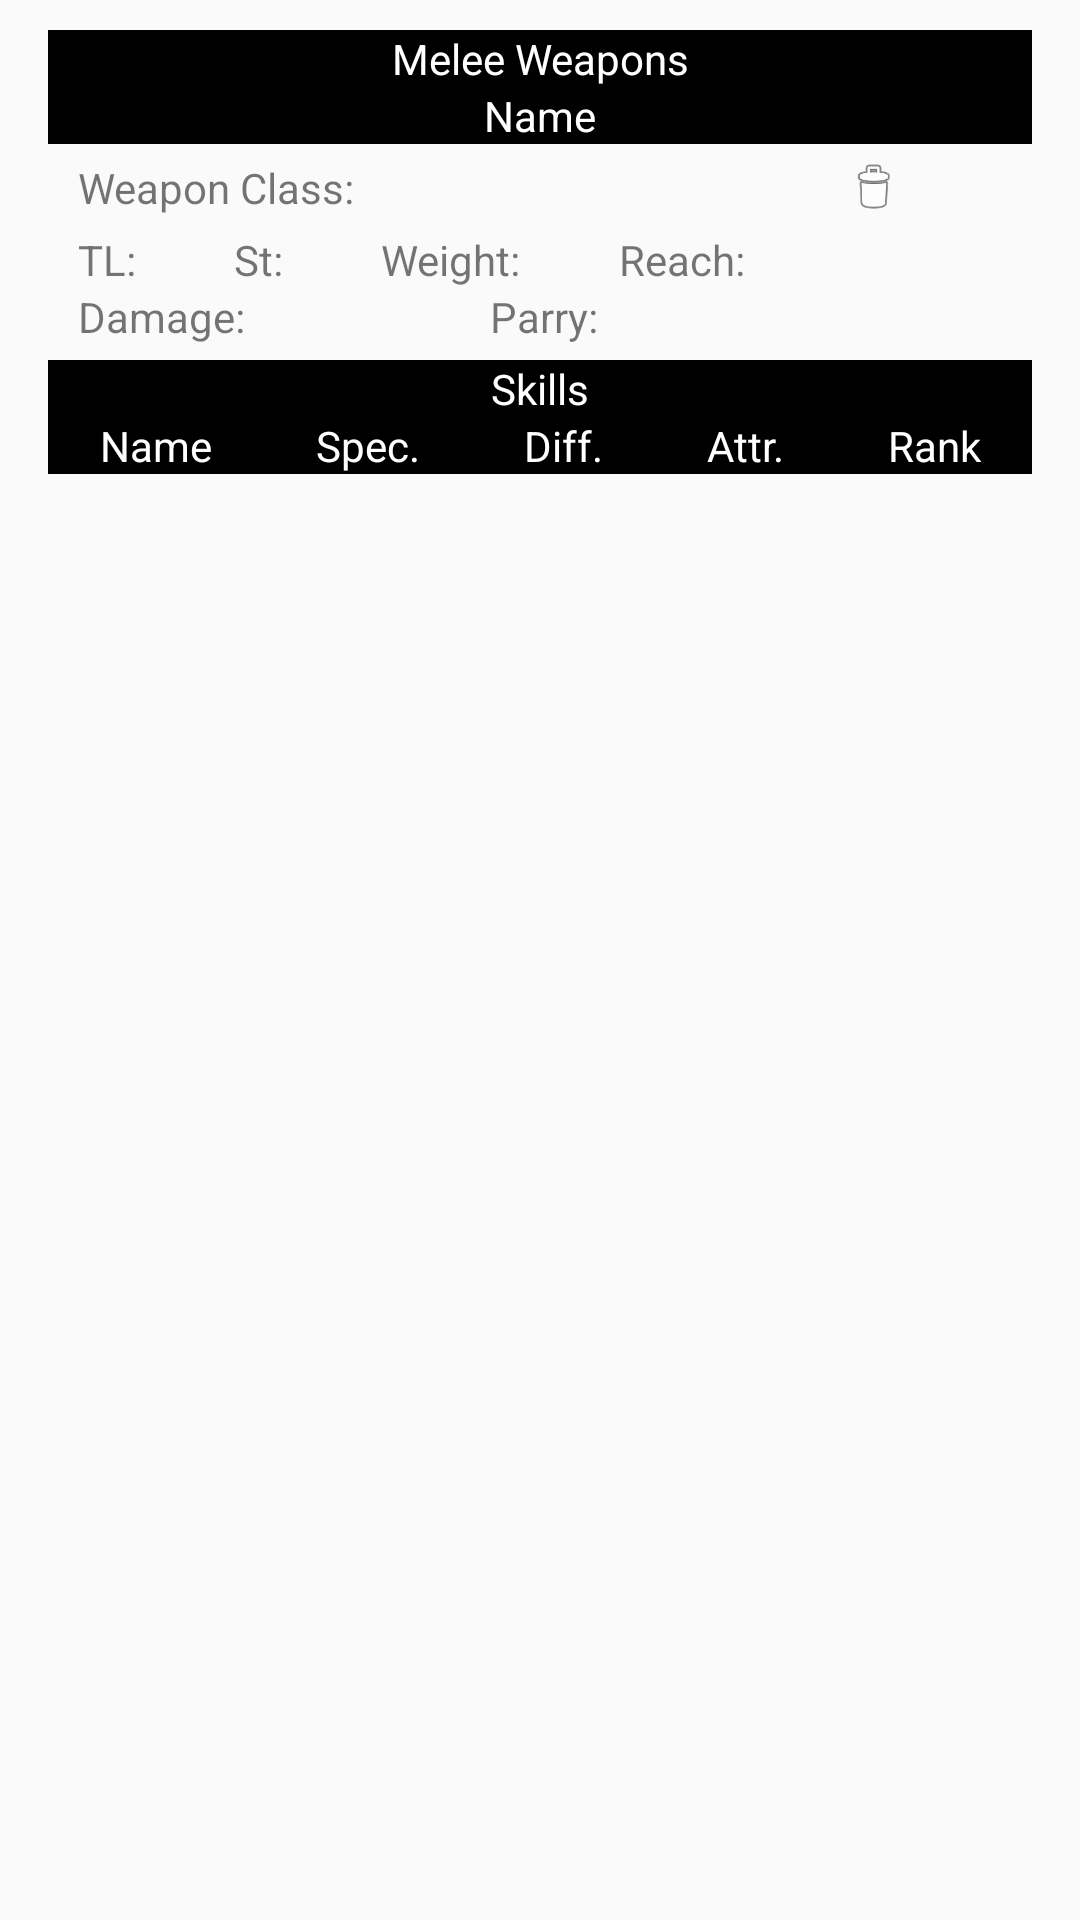

Layout XML and referenced resources for this Android screen:
<!-- AndroidManifest.xml: application theme AppTheme -->
<!-- res/layout/fragment_weapons.xml -->
<android.support.v4.widget.NestedScrollView xmlns:android="http://schemas.android.com/apk/res/android"
    xmlns:app="http://schemas.android.com/apk/res-auto"
    xmlns:tools="http://schemas.android.com/tools"
    android:layout_width="match_parent"
    android:layout_height="match_parent"
    android:paddingBottom="@dimen/activity_vertical_margin"
    android:paddingLeft="@dimen/activity_horizontal_margin"
    android:paddingRight="@dimen/activity_horizontal_margin"
    android:paddingTop="@dimen/activity_vertical_margin"
    android:id="@+id/weapon_Layout"
    app:layout_behavior="@string/appbar_scrolling_view_behavior"
    tools:context="soulstudios.gurpsc.PageFragment">


    <LinearLayout
        android:id="@+id/Weapon_Tables"
        android:layout_width="match_parent"
        android:layout_height="wrap_content"
        android:orientation="vertical">

        <GridLayout
            android:layout_width="match_parent"
            android:layout_height="wrap_content"
            android:columnCount="5"
            android:background="@drawable/outer_border"
            android:id="@+id/melee_grid">

            <TextView
                android:id="@+id/melee_title"
                android:layout_width="match_parent"
                android:layout_height="wrap_content"
                android:background="@android:color/black"
                android:textColor="@android:color/white"
                android:gravity="center"
                android:layout_column="0"
                android:layout_row="0"
                android:layout_columnSpan="5"
                android:text="@string/melee_title" />

            <LinearLayout
                android:layout_width="match_parent"
                android:layout_height="wrap_content"
                android:orientation="vertical">
                <LinearLayout
                    android:layout_width="match_parent"
                    android:layout_height="wrap_content"
                    android:orientation="horizontal">
                    <TextView
                        android:id="@+id/W_Name"
                        android:layout_width="match_parent"
                        android:layout_height="wrap_content"
                        android:background="@android:color/black"
                        android:textColor="@android:color/white"
                        android:gravity="center"
                        android:text="@string/skill_name" />
                </LinearLayout>

                <LinearLayout
                    android:layout_width="match_parent"
                    android:layout_height="wrap_content"
                    android:paddingStart="10dp"
                    android:layout_marginTop="5dp"
                    android:orientation="horizontal">

                    <TextView
                        android:labelFor="@+id/wClass"
                        android:layout_width="wrap_content"
                        android:layout_height="wrap_content"
                        android:text="@string/w_class"/>

                    <TextView
                        android:id="@+id/wClass"
                        android:layout_width="wrap_content"
                        android:layout_height="wrap_content"
                        android:ems="10" />

                    <ImageView
                        android:layout_width="19dp"
                        android:layout_height="19dp"
                        android:gravity="end"
                        android:contentDescription="@string/but_del"
                        android:src="@android:drawable/ic_menu_delete" />
                </LinearLayout>

                <LinearLayout
                    android:layout_width="match_parent"
                    android:layout_height="wrap_content"
                    android:paddingStart="10dp"
                    android:layout_marginTop="5dp"
                    android:orientation="horizontal">

                    <TextView
                        android:labelFor="@+id/wTL"
                        android:layout_width="wrap_content"
                        android:layout_height="wrap_content"
                        android:text="@string/w_tl"/>

                    <TextView
                        android:id="@+id/wTL"
                        android:layout_width="wrap_content"
                        android:layout_height="wrap_content"
                        android:ems="2" />

                    <TextView
                        android:labelFor="@+id/wST"
                        android:layout_width="wrap_content"
                        android:layout_height="wrap_content"
                        android:text="@string/w_st"/>

                    <TextView
                        android:id="@+id/wST"
                        android:layout_width="wrap_content"
                        android:layout_height="wrap_content"
                        android:ems="2" />

                    <TextView
                        android:labelFor="@+id/wWeight"
                        android:layout_width="wrap_content"
                        android:layout_height="wrap_content"
                        android:text="@string/w_weight"/>

                    <TextView
                        android:id="@+id/wWeight"
                        android:layout_width="wrap_content"
                        android:layout_height="wrap_content"
                        android:ems="2" />

                    <TextView
                        android:labelFor="@+id/wReach"
                        android:layout_width="wrap_content"
                        android:layout_height="wrap_content"
                        android:text="@string/w_reach"/>

                    <TextView
                        android:id="@+id/wReach"
                        android:layout_width="wrap_content"
                        android:layout_height="wrap_content"
                        android:ems="3" />
                </LinearLayout>

                <LinearLayout
                    android:layout_width="match_parent"
                    android:layout_height="wrap_content"
                    android:paddingStart="10dp"
                    android:layout_marginBottom="5dp"
                    android:orientation="horizontal">

                    <TextView
                        android:labelFor="@+id/wDmg"
                        android:layout_width="wrap_content"
                        android:layout_height="wrap_content"
                        android:text="@string/w_dmg"/>

                    <TextView
                        android:id="@+id/wDmg"
                        android:layout_width="wrap_content"
                        android:layout_height="wrap_content"
                        android:ems="5" />

                    <TextView
                        android:labelFor="@+id/wParry"
                        android:layout_width="wrap_content"
                        android:layout_height="wrap_content"
                        android:text="@string/w_parry"/>

                    <TextView
                        android:id="@+id/wParry"
                        android:layout_width="wrap_content"
                        android:layout_height="wrap_content"
                        android:ems="3" />

                </LinearLayout>


            </LinearLayout>


        </GridLayout>

        <GridLayout
            android:layout_width="match_parent"
            android:layout_height="wrap_content"
            android:columnCount="5"
            android:background="@drawable/outer_border"
            android:id="@+id/ranged_grid">

            <TextView
                android:id="@+id/Skills1"
                android:layout_width="match_parent"
                android:layout_height="wrap_content"
                android:background="@android:color/black"
                android:textColor="@android:color/white"
                android:gravity="center"
                android:layout_column="0"
                android:layout_row="0"
                android:layout_columnSpan="5"
                android:text="@string/skills_title" />

            <TextView
                android:id="@+id/W_Name1"
                android:layout_width="wrap_content"
                android:layout_height="wrap_content"
                android:background="@android:color/black"
                android:textColor="@android:color/white"
                android:gravity="center"
                android:layout_columnWeight="1"
                android:layout_column="0"
                android:layout_row="1"
                android:text="@string/skill_name" />

            <TextView
                android:id="@+id/W_Spec1"
                android:layout_width="wrap_content"
                android:layout_height="wrap_content"
                android:background="@android:color/black"
                android:textColor="@android:color/white"
                android:gravity="center"
                android:layout_columnWeight="1"
                android:layout_column="1"
                android:layout_row="1"
                android:text="@string/skill_spec" />

            <TextView
                android:id="@+id/W_Diff1"
                android:layout_width="wrap_content"
                android:layout_height="wrap_content"
                android:background="@android:color/black"
                android:textColor="@android:color/white"
                android:gravity="center"
                android:layout_columnWeight="1"
                android:layout_column="2"
                android:layout_row="1"
                android:text="@string/skill_diff" />

            <TextView
                android:id="@+id/W_Attr1"
                android:layout_width="wrap_content"
                android:layout_height="wrap_content"
                android:background="@android:color/black"
                android:textColor="@android:color/white"
                android:gravity="center"
                android:layout_columnWeight="1"
                android:layout_column="3"
                android:layout_row="1"
                android:text="@string/skill_attr" />

            <TextView
                android:id="@+id/W_Rank1"
                android:layout_width="wrap_content"
                android:layout_height="wrap_content"
                android:background="@android:color/black"
                android:textColor="@android:color/white"
                android:gravity="center"
                android:layout_columnWeight="1"
                android:layout_column="4"
                android:layout_row="1"
                android:text="@string/skill_rank" />



        </GridLayout>
    </LinearLayout>


</android.support.v4.widget.NestedScrollView>
<!-- resources referenced by this layout -->
<resources>
  <dimen name="activity_horizontal_margin">16dp</dimen>
  <dimen name="activity_vertical_margin">10dp</dimen>
  <string name="but_del">X</string>
  <string name="melee_title">Melee Weapons</string>
  <string name="skill_attr">Attr.</string>
  <string name="skill_diff">Diff.</string>
  <string name="skill_name">Name</string>
  <string name="skill_rank">Rank</string>
  <string name="skill_spec">Spec.</string>
  <string name="skills_title">Skills</string>
  <string name="w_class">Weapon Class:</string>
  <string name="w_dmg">Damage:</string>
  <string name="w_parry">Parry:</string>
  <string name="w_reach">Reach:</string>
  <string name="w_st">St:</string>
  <string name="w_tl">TL:</string>
  <string name="w_weight">Weight:</string>
  <style name="AppTheme" parent="Theme.AppCompat.Light.DarkActionBar">
          
          <item name="colorPrimary">@color/colorPrimary</item>
          <item name="colorPrimaryDark">@color/colorPrimaryDark</item>
          <item name="colorAccent">@android:color/holo_green_dark</item>
      </style>
  <!-- not gathered from this repository: default colours our renderer supplied (Android Studio template values) -->
  <color name="colorPrimary">#FF6200EE</color>
  <color name="colorPrimaryDark">#FF3700B3</color>
</resources>
